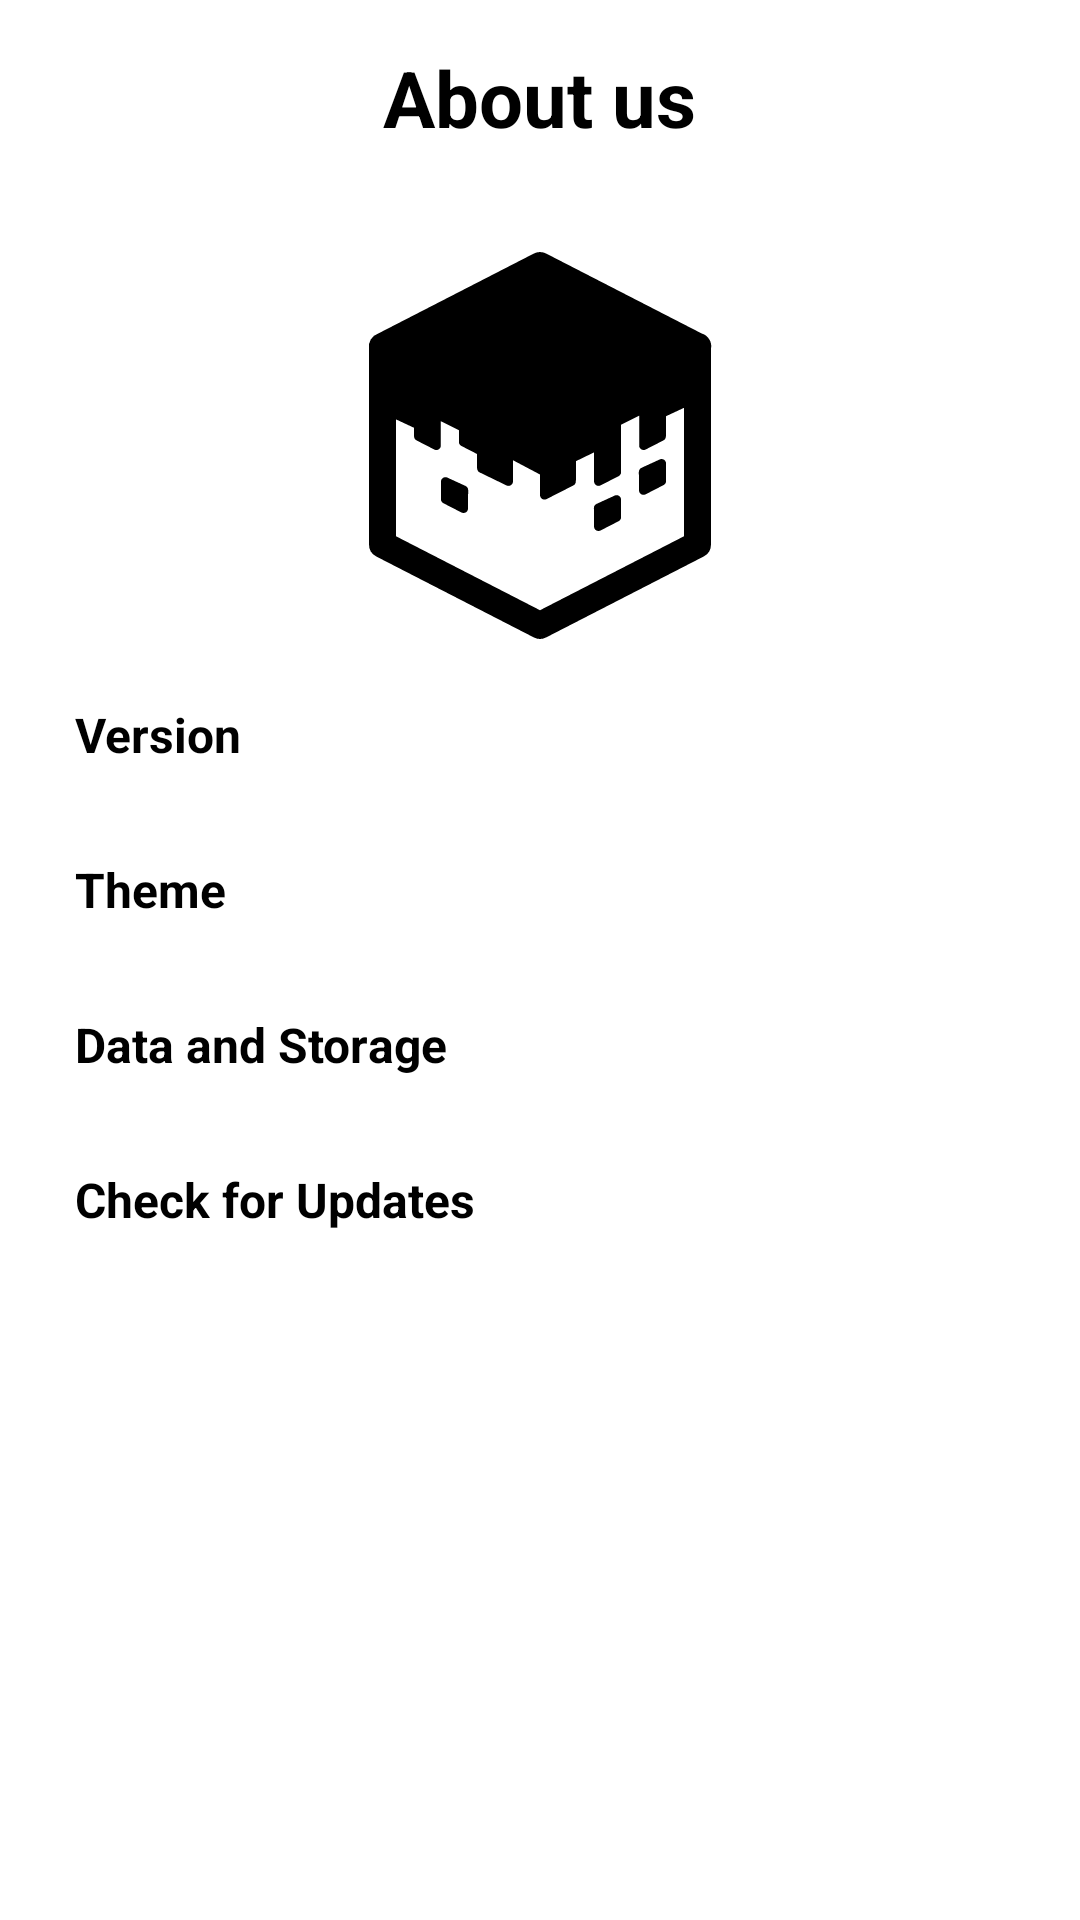

This screen was rendered from an Android layout file. Write that file and the resources it references.
<!-- AndroidManifest.xml: application theme AppTheme -->
<!-- res/layout/fragment_info.xml -->
<?xml version="1.0" encoding="utf-8"?>
<androidx.constraintlayout.widget.ConstraintLayout xmlns:android="http://schemas.android.com/apk/res/android"
    xmlns:app="http://schemas.android.com/apk/res-auto"
    xmlns:tools="http://schemas.android.com/tools"
    android:id="@+id/frameLayout2"
    android:layout_width="match_parent"
    android:layout_height="match_parent"
    tools:context=".InfoFragment">

    <LinearLayout
        android:id="@+id/TopNav"
        android:layout_width="match_parent"
        android:layout_height="0dp"
        android:orientation="vertical"
        android:padding="15dp"
        app:layout_constraintEnd_toEndOf="parent"
        app:layout_constraintHorizontal_bias="0.5"
        app:layout_constraintStart_toStartOf="parent"
        app:layout_constraintTop_toTopOf="parent">

        <TextView
            android:id="@+id/tabTitle"
            android:layout_width="wrap_content"
            android:layout_height="wrap_content"
            android:layout_gravity="center"
            android:textColor="?attr/colorOnBackground"
            android:text="About us"
            android:textSize="26sp"
            android:textStyle="bold" />
    </LinearLayout>

    <ScrollView
        android:layout_width="match_parent"
        android:layout_height="0dp"
        app:layout_constraintBottom_toBottomOf="parent"
        app:layout_constraintEnd_toEndOf="parent"
        app:layout_constraintStart_toStartOf="parent"
        app:layout_constraintTop_toBottomOf="@+id/TopNav">

        <LinearLayout
            android:id="@+id/BodyPanel"
            android:layout_width="match_parent"
            android:layout_height="wrap_content"
            android:orientation="vertical"
            android:padding="10dp">

            <ImageView
                android:id="@+id/imageView"
                android:layout_width="wrap_content"
                android:layout_height="wrap_content"
                android:layout_gravity="center"
                android:src="@drawable/mc_icon_white"
                app:tint="?attr/colorOnBackground" />

            <TextView
                android:id="@+id/versionView"
                android:layout_width="match_parent"
                android:layout_height="wrap_content"
                android:background="@drawable/btn_selector"
                android:clickable="true"
                android:focusable="true"
                android:padding="15dp"
                android:text="Version"
                android:textColor="?attr/colorOnBackground"
                android:textSize="16sp"
                android:textStyle="bold" />

            <TextView
                android:id="@+id/themeInfo"
                android:layout_width="match_parent"
                android:layout_height="wrap_content"
                android:background="@drawable/btn_selector"
                android:clickable="true"
                android:focusable="true"
                android:padding="15dp"
                android:text="Theme"
                android:textColor="?attr/colorOnBackground"
                android:textSize="16sp"
                android:textStyle="bold" />

            <TextView
                android:id="@+id/StorageDataView"
                android:layout_width="match_parent"
                android:layout_height="wrap_content"
                android:background="@drawable/btn_selector"
                android:clickable="true"
                android:focusable="true"
                android:padding="15dp"
                android:text="Data and Storage"
                android:textColor="?attr/colorOnBackground"
                android:textSize="16sp"
                android:textStyle="bold" />

            <TextView
                android:id="@+id/updates"
                android:layout_width="match_parent"
                android:layout_height="wrap_content"
                android:background="@drawable/btn_selector"
                android:clickable="true"
                android:focusable="true"
                android:padding="15dp"
                android:text="Check for Updates"
                android:textColor="?attr/colorOnBackground"
                android:textSize="16sp"
                android:textStyle="bold" />


        </LinearLayout>
    </ScrollView>

</androidx.constraintlayout.widget.ConstraintLayout>
<!-- resources referenced by this layout -->
<resources>
  <!-- drawable btn_selector (drawable) -->
  <?xml version="1.0" encoding="utf-8"?>
  <ripple xmlns:android="http://schemas.android.com/apk/res/android"
      android:color="?attr/colorSurfaceDim">
  
      
      <item android:id="@android:id/background">
          <shape android:shape="rectangle">
              <solid android:color="@android:color/transparent" />
          </shape>
      </item>
  
      
      <item android:id="@android:id/mask">
          <shape android:shape="rectangle">
              <solid android:color="#FFFFFF" /> 
          </shape>
      </item>
  </ripple>
  <!-- drawable mc_icon_white: vector/xml drawable (drawable, 2802 chars, omitted) -->
  <style name="AppTheme" parent="Theme.Material3.Light.NoActionBar">
          <item name="android:windowTranslucentStatus">true</item>
          
          <item name="colorPrimary">@color/black</item>
          <item name="colorOnPrimary">@color/white</item>
          <item name="colorPrimaryContainer">@color/black</item>
          <item name="colorOnPrimaryContainer">@color/white</item>
  
          
          <item name="colorSecondary">@color/white</item>
          <item name="colorOnSecondary">@color/black</item>
          <item name="colorSecondaryContainer">@color/white</item>
          <item name="colorOnSecondaryContainer">@color/black</item>
  
          
          <item name="colorTertiary">@color/white</item>
          <item name="colorOnTertiary">@color/black</item>
          <item name="colorTertiaryContainer">@color/white</item>
          <item name="colorOnTertiaryContainer">@color/black</item>
  
          
          <item name="colorError">@color/red</item>
          <item name="colorOnError">@color/red</item>
          <item name="colorErrorContainer">@color/red</item>
          <item name="colorOnErrorContainer">@color/red</item>
  
          
          <item name="android:colorBackground">@color/white</item>
          <item name="colorOnBackground">@color/black</item>
          <item name="colorControlActivated">@color/white</item>
  
          
          <item name="colorSurface">@color/white</item>
          <item name="colorOnSurface">@color/black</item>
          <item name="colorSurfaceVariant">@color/white</item>
          <item name="colorOnSurfaceVariant">@color/black</item>
  
          
          <item name="colorOutline">@color/black</item>
          <item name="colorOutlineVariant">@color/white</item>
  
          
          <item name="colorSurfaceInverse">@color/black</item>
          <item name="colorOnSurfaceInverse">@color/white</item>
  
          
          <item name="colorPrimaryInverse">@color/white</item>
  
          
          <item name="colorPrimaryFixed">@color/white</item>
          <item name="colorOnPrimaryFixed">@color/black</item>
          <item name="colorPrimaryFixedDim">@color/white</item>
          <item name="colorOnPrimaryFixedVariant">@color/black</item>
  
          
          <item name="colorSecondaryFixed">@color/white</item>
          <item name="colorOnSecondaryFixed">@color/black</item>
          <item name="colorSecondaryFixedDim">@color/white</item>
          <item name="colorOnSecondaryFixedVariant">@color/black</item>
  
          
          <item name="colorTertiaryFixed">@color/white</item>
          <item name="colorOnTertiaryFixed">@color/black</item>
          <item name="colorTertiaryFixedDim">@color/white</item>
          <item name="colorOnTertiaryFixedVariant">@color/black</item>
  
          
          <item name="colorSurfaceDim">@color/light</item>
          <item name="colorSurfaceBright">@color/black</item>
          <item name="colorSurfaceContainerLowest">@color/light</item>
          <item name="colorSurfaceContainerLow">@color/black</item>
          <item name="colorSurfaceContainer">@color/light</item>
          <item name="colorSurfaceContainerHigh">@color/black</item>
          <item name="colorSurfaceContainerHighest">@color/light</item>
  
      </style>
  <color name="black">#000000</color>
  <color name="white">#FFFFFF</color>
  <color name="red">#A00000</color>
  <color name="light">#E9E9E9</color>
</resources>
